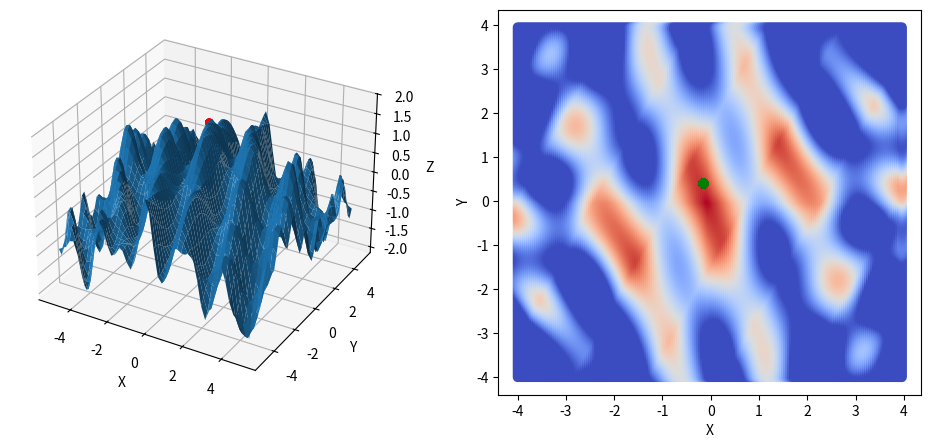

Python code for this plot:
import matplotlib.pyplot as plt
from matplotlib.colors import Normalize
import math
import random
import numpy as np

N = 50 #population 
T = 50 #quantity of generations

left_edge = -4
right_edge = 4
bottom = -4
top = 4

epsN = 11

selection_n = N
mutation_n = 5

def func(x,y): 
    return 1.5 - 0.25 * (abs(x) + abs(y)) + 0.6 * math.cos(3*x + y) + 0.4 * math.sin(x*y) - 0.3 * abs(math.cos(2*x - y))

def func_np(x,y):
    return 1.5 - 0.25 * (np.abs(x) + np.abs(y)) + 0.6 * np.cos(3*x + y) + 0.4 * np.sin(x*y) - 0.3 * np.abs(np.cos(2*x - y))

def starting_individuals_old(l, r, b, t, n):
    individuals = []
    x = []
    y = []
    step = abs(r-l)/n
    while (l <= r):
        x.append(l)
        l += step
    step = abs(t-b)/n
    while (b <= t):
        y.append(b)
        b += step
    for i in range(len(x)):
        for j in range(len(y)):
            individuals.append([x[i],y[j]])
    return individuals


def starting_individuals(l, r, b, t, n):
    individuals = []
    for _ in range(n):
        rand_x = random.uniform(l, r)
        rand_y = random.uniform(b, t)
        
        individuals.append([rand_x, rand_y])
        
    return individuals

def generate_population(individuals):
    population = []
    for x,y in individuals:
        population.append([x,y, func(x,y)])
    return population

def encoding(individual, n):
    range_size = right_edge - left_edge 
    normalized_val = (individual - left_edge) / range_size

    normalized_val = max(0.0, min(1.0, normalized_val))

    scaled_val = normalized_val * pow(10, n)
    val_int = int(scaled_val)

    max_val = pow(10, n) - 1
    if val_int > max_val:
        val_int = max_val

    individual_genes = []

    for j in range(n):
        individual_genes.append(val_int % 10)
        val_int //= 10
        
    return individual_genes

def decoding(genes, n):
    val_int = 0

    for i in range(len(genes)):
        val_int += genes[i] * pow(10, i)
        
    normalized_val = val_int / pow(10, n)
    range_size = right_edge - left_edge
    real_val = normalized_val * range_size + left_edge
    
    return round(real_val, epsN)

def selection(population, num, bias=2.0):
    selected_individuals = []

    sorted_pop = sorted(population, key=lambda x: x[2])
    pop_len = len(sorted_pop)

    weights = [i + 1 for i in range(pop_len)]

    k = 3
    
    for _ in range(num):
        candidates = random.choices(sorted_pop, weights=weights, k=k)

        winner = max(candidates, key=lambda x: x[2])

        selected_individuals.append([winner[0][:], winner[1][:]])
        
    return selected_individuals

'''
def crossover(individuals, num):
    new_individuals = []
    for i in range(0, len(individuals), 2):
        parent1 = individuals[i]
        parent2 = individuals[i+1]
        child1 = [[],[]]
        child2 = [[],[]]
        for j in range(int(num/2)):
            child1[0].append(parent2[0][j])
            child1[1].append(parent2[1][j])
            child2[0].append(parent1[0][j])
            child2[1].append(parent1[1][j])
        for j in range(int(num/2), num):
            child1[0].append(parent1[0][j])
            child1[1].append(parent1[1][j])
            child2[0].append(parent2[0][j])
            child2[1].append(parent2[1][j])
        new_individuals.append(child1)
        new_individuals.append(child2)
    return new_individuals
'''

def crossover(individuals, num):
    new_individuals = []

    def get_fitness(ind):
        return func(decoding(ind[0], num), decoding(ind[1], num))

    for i in range(0, len(individuals), 2):
        if i + 1 >= len(individuals):
            new_individuals.append(individuals[i])
            break
            
        p1, p2 = individuals[i], individuals[i+1]

        c1, c2 = [[], []], [[], []]
        alpha = random.random()
        
        for idx in range(2):
            for j in range(num):
                val1 = alpha * p1[idx][j] + (1 - alpha) * p2[idx][j]
                val2 = (1 - alpha) * p1[idx][j] + alpha * p2[idx][j]
                
                c1[idx].append(max(0, min(9, int(round(val1)))))
                c2[idx].append(max(0, min(9, int(round(val2)))))

        family = [p1, p2, c1, c2]

        family.sort(key=get_fitness, reverse=True)

        new_individuals.extend(family[:2])
        
    return new_individuals

'''
def mutation(individuals, n):
    for i in range(n):
        random_ind = random.randint(0,len(individuals)-1)
        random_xy = random.randint(0,1)
        random_gen = random.randint(0,len(individuals[random_ind])-1)
        random_num = random.randint(0,9)
        individuals[random_ind][random_xy][random_gen] = random_num
    return individuals
'''

def mutation(individuals, n):
    for i in range(n):
        random_ind = random.randint(0, len(individuals)-1)
        random_xy = random.randint(0, 1)

        genes = individuals[random_ind][random_xy]
        genes_len = len(genes)

        random_gen = int(random.triangular(0, genes_len - 1, 0))

        current_digit = genes[random_gen]
        if random.random() < 0.8:
            step = random.choice([-1, 1])
            new_digit = current_digit + step
            new_digit = max(0, min(9, new_digit))
            
        else:
            new_digit = random.randint(0, 9)
            
        individuals[random_ind][random_xy][random_gen] = new_digit
        
    return individuals

def draw_plot(result):
    x = [r[0] for r in result]
    y = [r[1] for r in result]
    t = [r[2] for r in result]
    p = generate_population(starting_individuals(left_edge, right_edge,bottom, top, 100))
    x_true = [r[0] for r in p]
    y_true = [r[1] for r in p]
    t_true = [r[2] for r in p]

    fig, axs = plt.subplots(1, 2, figsize=(12, 5))

    norm = Normalize(vmin=0, vmax=max(max(t),max(t_true)))
    p1 = axs[0].scatter(left_edge, bottom, c="white")
    p1 = axs[0].scatter(right_edge, top, c="white")
    p1 = axs[0].scatter(x, y, c=t, cmap="coolwarm", norm=norm)
    p2 = axs[1].scatter(x_true, y_true, c=t_true, cmap="coolwarm", norm=norm)

    # cbar = fig.colorbar(p2, ax=axs, location='right')
    plt.show()

def d3_plot(result):

    xr = [r[0] for r in result]
    yr = [r[1] for r in result]
    zr = [r[2] for r in result]

    x = np.linspace(-5, 5, 50)
    y = np.linspace(-5, 5, 50)
    X, Y = np.meshgrid(x, y)
    Z = func_np(X, Y)

    fig = plt.figure()
    ax = fig.add_subplot(111, projection='3d')
    ax.plot_surface(X, Y, Z)
    ax.scatter(xr, yr, zr, color='red', s=20)
    

    ax.set_xlabel('X')
    ax.set_ylabel('Y')
    ax.set_zlabel('Z')

    plt.show()

def result_plot(result):
    #3d
    xr = [r[0] for r in result]
    yr = [r[1] for r in result]
    zr = [r[2] for r in result]
    xD = np.linspace(-5, 5, 50)
    yD = np.linspace(-5, 5, 50)
    X, Y = np.meshgrid(xD, yD)
    Z = func_np(X, Y)
    fig = plt.figure(figsize=(12, 5))
    ax1 = fig.add_subplot(1, 2, 1, projection='3d')
    ax1.scatter(xr, yr, zr, color='red', s=20)
    surf = ax1.plot_surface(X, Y, Z)
    ax1.set_xlabel("X")
    ax1.set_ylabel("Y")
    ax1.set_zlabel("Z")
    #heat map
    x = [r[0] for r in result]
    y = [r[1] for r in result]
    t = [r[2] for r in result]
    p = generate_population(starting_individuals_old(left_edge, right_edge,bottom, top, 200))
    x_true = [r[0] for r in p]
    y_true = [r[1] for r in p]
    t_true = [r[2] for r in p]
    norm = Normalize(vmin=0, vmax=max(max(t),max(t_true)))
    ax2 = fig.add_subplot(1, 2, 2)
    ax2.scatter(x_true, y_true, c=t_true, cmap="coolwarm", norm=norm)
    ax2.scatter(x, y, c="green")
    ax2.set_xlabel("X")
    ax2.set_ylabel("Y")

    plt.show()
    

def new_gen(population, T):
    t = 0
    while (t < T):
        #print(f"Gen {t}")
        temp = [[r[0], r[1]] for r in population]
        if t == 0:
            print(temp)
            #result_plot(population)
        for i in range(len(population)):
            population[i][0] = encoding(population[i][0], epsN)
            population[i][1] = encoding(population[i][1], epsN)
        selected = selection(population, selection_n)
        if t == 0:  
            print("Selected")
            temp = []
            pop = []
            for s in selected:
                temp.append([decoding(s[0], epsN),decoding(s[1], epsN)])
            pop = generate_population(temp)
            print(temp)
            #result_plot(pop)
        children = crossover(selected, epsN)
        if t == 0:  
            print("Children")
            temp = []
            pop = []
            for s in children:
                temp.append([decoding(s[0], epsN),decoding(s[1], epsN)])
            pop = generate_population(temp)
            print(temp)
            #result_plot(pop)
        mut_children = mutation(children, mutation_n)
        for i in range(len(mut_children)):
            mut_children[i][0] = decoding(mut_children[i][0], epsN)
            mut_children[i][1] = decoding(mut_children[i][1], epsN)
        population = generate_population(mut_children)
        if t == 0:  
            print("Mutated")
            temp = [[r[0], r[1]] for r in population]
            print(temp)
            #result_plot(population)  
        t += 1
        
    return population

def print_results(population):
    
    population.sort(key=lambda x: x[2], reverse=True)

    max_value = population[0][2]

    winners = []
    for ind in population:
        if abs(ind[2] - max_value) < 0.001:
            winners.append(ind)
        else:
            break

    print("\n" + "="*35)
    print(f"СТАТИСТИКА ЗБІЖНОСТІ")
    print("="*35)
    print(f"Global Maximum: {max_value:.5f}")
    print(f"Кількість точок, які дають максимальне значення: {len(winners)} з {len(population)}")
    
    '''
    print("-" * 35)
    print(f"{'No.':<4} | {'X':<10} | {'Y':<10} | {'f(x_max,y_max)':<10}")
    print("-" * 35)
    
    for i, p in enumerate(winners):
        x_fmt = round(p[0], epsN)
        y_fmt = round(p[1], epsN)
        print(f"{i+1:<4} | {x_fmt:<10} | {y_fmt:<10} | {p[2]:.5f}")
            
    print("="*35 + "\n")
    '''

ind = starting_individuals(left_edge,right_edge,bottom, top, N)
P = generate_population(ind)
result = new_gen(P, T)
print_results(result)
# d3_plot(result)
# draw_plot(result)
result_plot(result)
